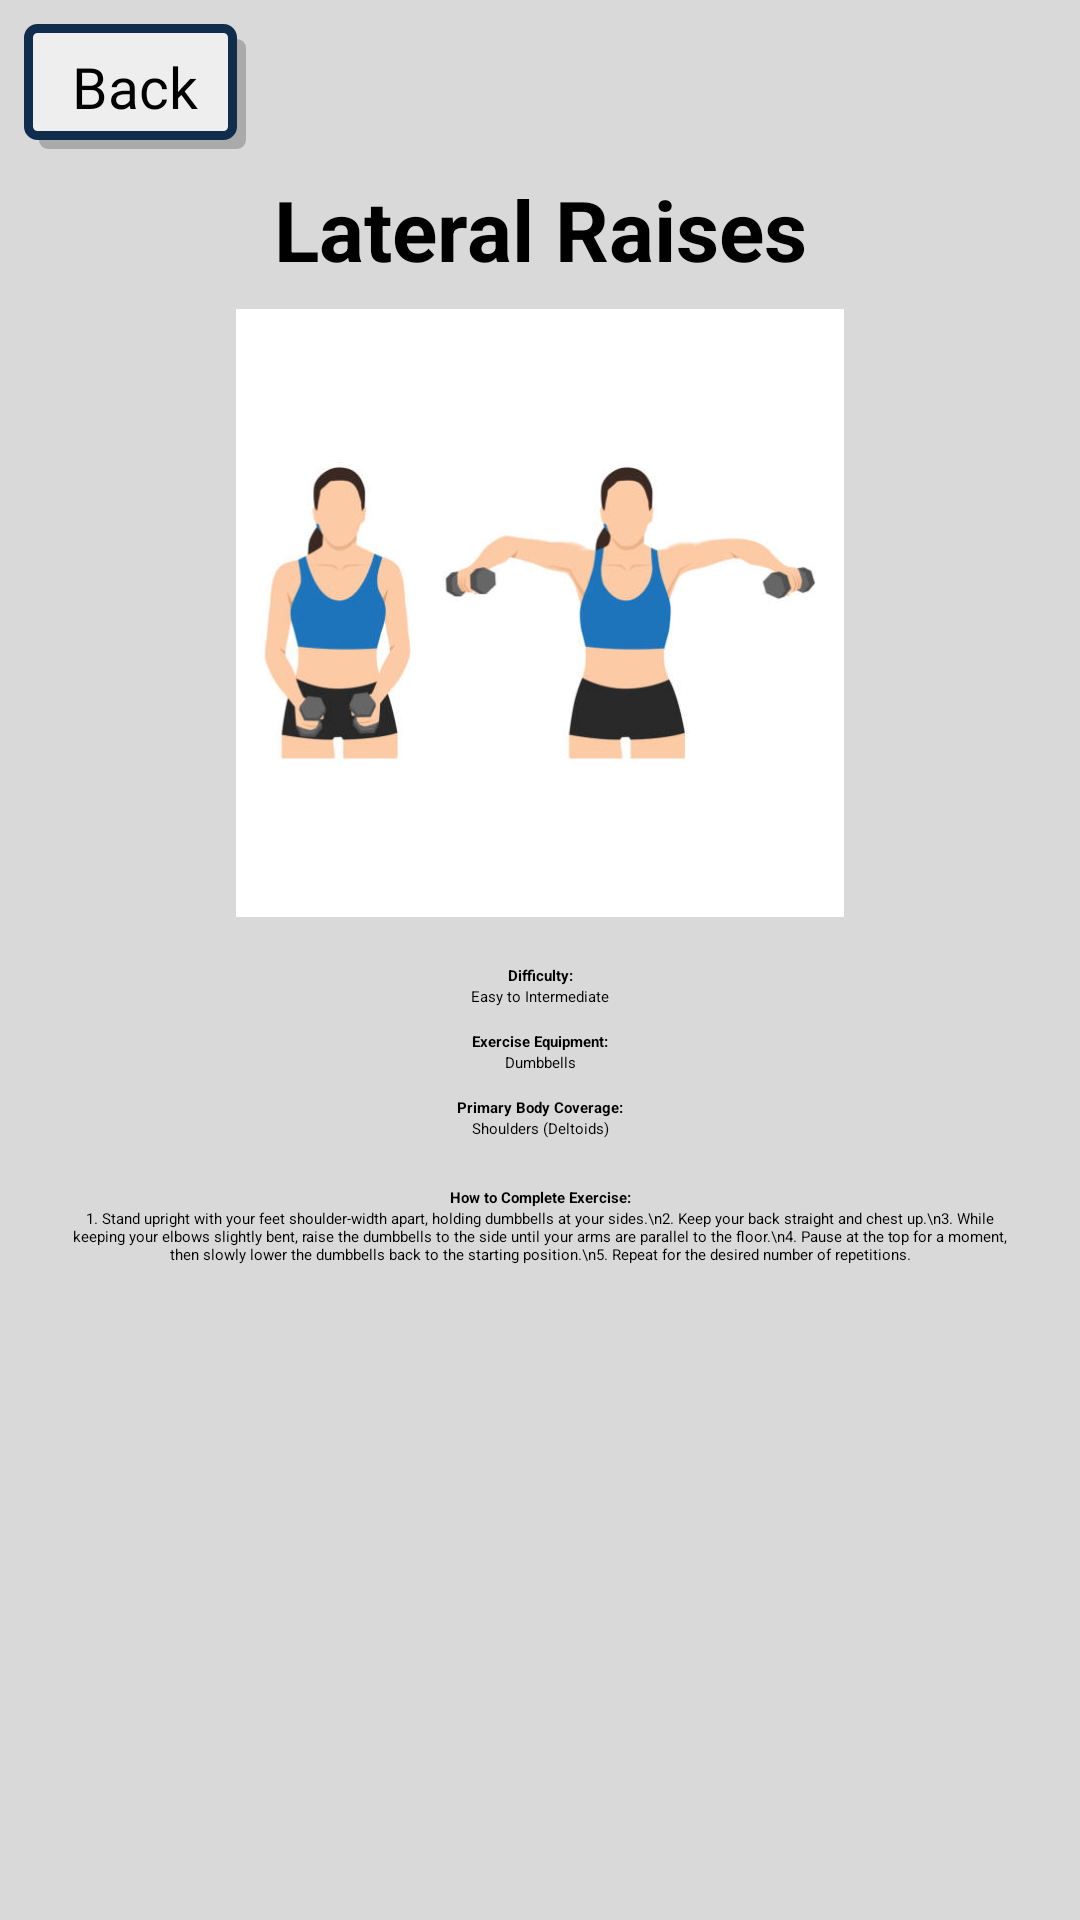

Write the Android layout XML for this screen, with the resource values it uses.
<!-- AndroidManifest.xml: application theme Theme.FitGuide -->
<!-- res/layout/activity_lateral_raises.xml -->
<?xml version="1.0" encoding="utf-8"?>
<androidx.constraintlayout.widget.ConstraintLayout xmlns:android="http://schemas.android.com/apk/res/android"
    android:id="@+id/workout_lateral_raises"
    xmlns:app="http://schemas.android.com/apk/res-auto"
    xmlns:tools="http://schemas.android.com/tools"
    android:layout_width="match_parent"
    android:layout_height="match_parent"
    android:background="#D9D9D9">

    <Button
        android:id="@+id/back_button"
        android:layout_width="wrap_content"
        android:layout_height="wrap_content"
        android:text="Back"
        android:paddingTop="8dp"
        android:paddingBottom="8dp"
        android:paddingStart="16dp"
        android:paddingEnd="16dp"
        android:background="@drawable/button_background"
        android:drawableLeft="@drawable/arrow_back"
        android:fontFamily="@font/jockey_one"
        android:textColor="@color/black"
        android:textSize="19sp"
        app:backgroundTint="@null"
        app:layout_constraintStart_toStartOf="parent"
        app:layout_constraintTop_toTopOf="parent"
        android:layout_marginTop="8dp"
        android:layout_marginStart="8dp" />

    <TextView
        android:id="@+id/exerciseTitle"
        android:layout_width="0dp"
        android:layout_height="wrap_content"
        android:text="Lateral Raises"
        android:textStyle="bold"
        android:textSize="28sp"
        android:gravity="center"
        app:layout_constraintStart_toStartOf="parent"
        app:layout_constraintEnd_toEndOf="parent"
        app:layout_constraintTop_toBottomOf="@+id/back_button"
        android:layout_marginTop="8dp" />

    <ImageView
        android:id="@+id/exerciseImage"
        android:layout_width="0dp"
        android:layout_height="0dp"
        android:layout_marginTop="8dp"
        android:scaleType="fitCenter"
        android:src="@drawable/lateral_raises_image"
        app:layout_constraintDimensionRatio="H,16:9"
        app:layout_constraintTop_toBottomOf="@+id/exerciseTitle"
        app:layout_constraintStart_toStartOf="parent"
        app:layout_constraintEnd_toEndOf="parent" />

    <TextView
        android:id="@+id/difficultyLabel"
        android:layout_width="wrap_content"
        android:layout_height="wrap_content"
        android:layout_marginTop="16dp"
        android:text="Difficulty:"
        android:textStyle="bold"
        app:layout_constraintTop_toBottomOf="@+id/exerciseImage"
        app:layout_constraintStart_toStartOf="parent"
        app:layout_constraintEnd_toEndOf="parent" />

    <TextView
        android:id="@+id/difficultyValue"
        android:layout_width="wrap_content"
        android:layout_height="wrap_content"
        android:text="Easy to Intermediate"
        app:layout_constraintTop_toBottomOf="@+id/difficultyLabel"
        app:layout_constraintStart_toStartOf="parent"
        app:layout_constraintEnd_toEndOf="parent" />

    <TextView
        android:id="@+id/equipmentLabel"
        android:layout_width="wrap_content"
        android:layout_height="wrap_content"
        android:layout_marginTop="8dp"
        android:text="Exercise Equipment:"
        android:textStyle="bold"
        app:layout_constraintTop_toBottomOf="@+id/difficultyValue"
        app:layout_constraintStart_toStartOf="parent"
        app:layout_constraintEnd_toEndOf="parent" />

    <TextView
        android:id="@+id/equipmentValue"
        android:layout_width="wrap_content"
        android:layout_height="wrap_content"
        android:text="Dumbbells"
        app:layout_constraintTop_toBottomOf="@+id/equipmentLabel"
        app:layout_constraintStart_toStartOf="parent"
        app:layout_constraintEnd_toEndOf="parent" />

    <TextView
        android:id="@+id/bodyCoverageLabel"
        android:layout_width="wrap_content"
        android:layout_height="wrap_content"
        android:layout_marginTop="8dp"
        android:text="Primary Body Coverage:"
        android:textStyle="bold"
        app:layout_constraintTop_toBottomOf="@+id/equipmentValue"
        app:layout_constraintStart_toStartOf="parent"
        app:layout_constraintEnd_toEndOf="parent" />

    <TextView
        android:id="@+id/bodyCoverageValue"
        android:layout_width="wrap_content"
        android:layout_height="wrap_content"
        android:text="Shoulders (Deltoids)"
        app:layout_constraintTop_toBottomOf="@+id/bodyCoverageLabel"
        app:layout_constraintStart_toStartOf="parent"
        app:layout_constraintEnd_toEndOf="parent" />

    <TextView
        android:id="@+id/howToLabel"
        android:layout_width="wrap_content"
        android:layout_height="wrap_content"
        android:layout_marginTop="16dp"
        android:text="How to Complete Exercise:"
        android:textStyle="bold"
        app:layout_constraintTop_toBottomOf="@+id/bodyCoverageValue"
        app:layout_constraintStart_toStartOf="parent"
        app:layout_constraintEnd_toEndOf="parent" />

    <ScrollView
        android:layout_width="0dp"
        android:layout_height="0dp"
        app:layout_constraintTop_toBottomOf="@+id/howToLabel"
        app:layout_constraintBottom_toBottomOf="parent"
        app:layout_constraintStart_toStartOf="@+id/exerciseImage"
        app:layout_constraintEnd_toEndOf="@+id/exerciseImage">

        <TextView
            android:id="@+id/howToInstructions"
            android:layout_width="match_parent"
            android:layout_height="wrap_content"
            android:text="1. Stand upright with your feet shoulder-width apart, holding dumbbells at your sides.\n2. Keep your back straight and chest up.\n3. While keeping your elbows slightly bent, raise the dumbbells to the side until your arms are parallel to the floor.\n4. Pause at the top for a moment, then slowly lower the dumbbells back to the starting position.\n5. Repeat for the desired number of repetitions."
            android:textAlignment="center"
            android:paddingStart="20dp"
            android:paddingEnd="20dp"
            app:layout_constraintTop_toBottomOf="@+id/howToLabel"
            app:layout_constraintStart_toStartOf="parent"
            app:layout_constraintEnd_toEndOf="parent" />
    </ScrollView>

</androidx.constraintlayout.widget.ConstraintLayout>
<!-- resources referenced by this layout -->
<resources>
  <color name="black">#FF000000</color>
  <!-- drawable button_background (drawable) -->
  <?xml version="1.0" encoding="utf-8"?>
  <ripple xmlns:android="http://schemas.android.com/apk/res/android"
      android:color="@color/border_color">
  
      
      <item android:id="@android:id/mask">
          <shape android:shape="rectangle">
              <solid android:color="#EEEEEE" />
              <corners android:radius="3dp" />
          </shape>
      </item>
      
      <item android:left="5dp" android:top="5dp">
          <shape>
              <solid android:color="@android:color/darker_gray" />
              <corners android:radius="3dp" />
          </shape>
      </item>
      
      <item android:right="3dp" android:bottom="3dp">
          <shape xmlns:android="http://schemas.android.com/apk/res/android"
              android:shape="rectangle">
              <solid android:color="#EEEEEE"/>
              <corners android:radius="3dp" />
              <stroke android:width="3dp" android:color="#112D4E" />
          </shape>
      </item>
  </ripple>
  <!-- drawable lateral_raises_image: jpg bitmap (drawable, 20458 bytes) -->
  <style name="Theme.FitGuide" parent="Base.Theme.FitGuide">
          
          <item name="android:navigationBarColor">@android:color/transparent</item>
          <item name="android:statusBarColor">@android:color/transparent</item>
          <item name="android:windowLightStatusBar">?attr/isLightTheme</item>
      </style>
  <color name="border_color">#112D4E</color>
</resources>
